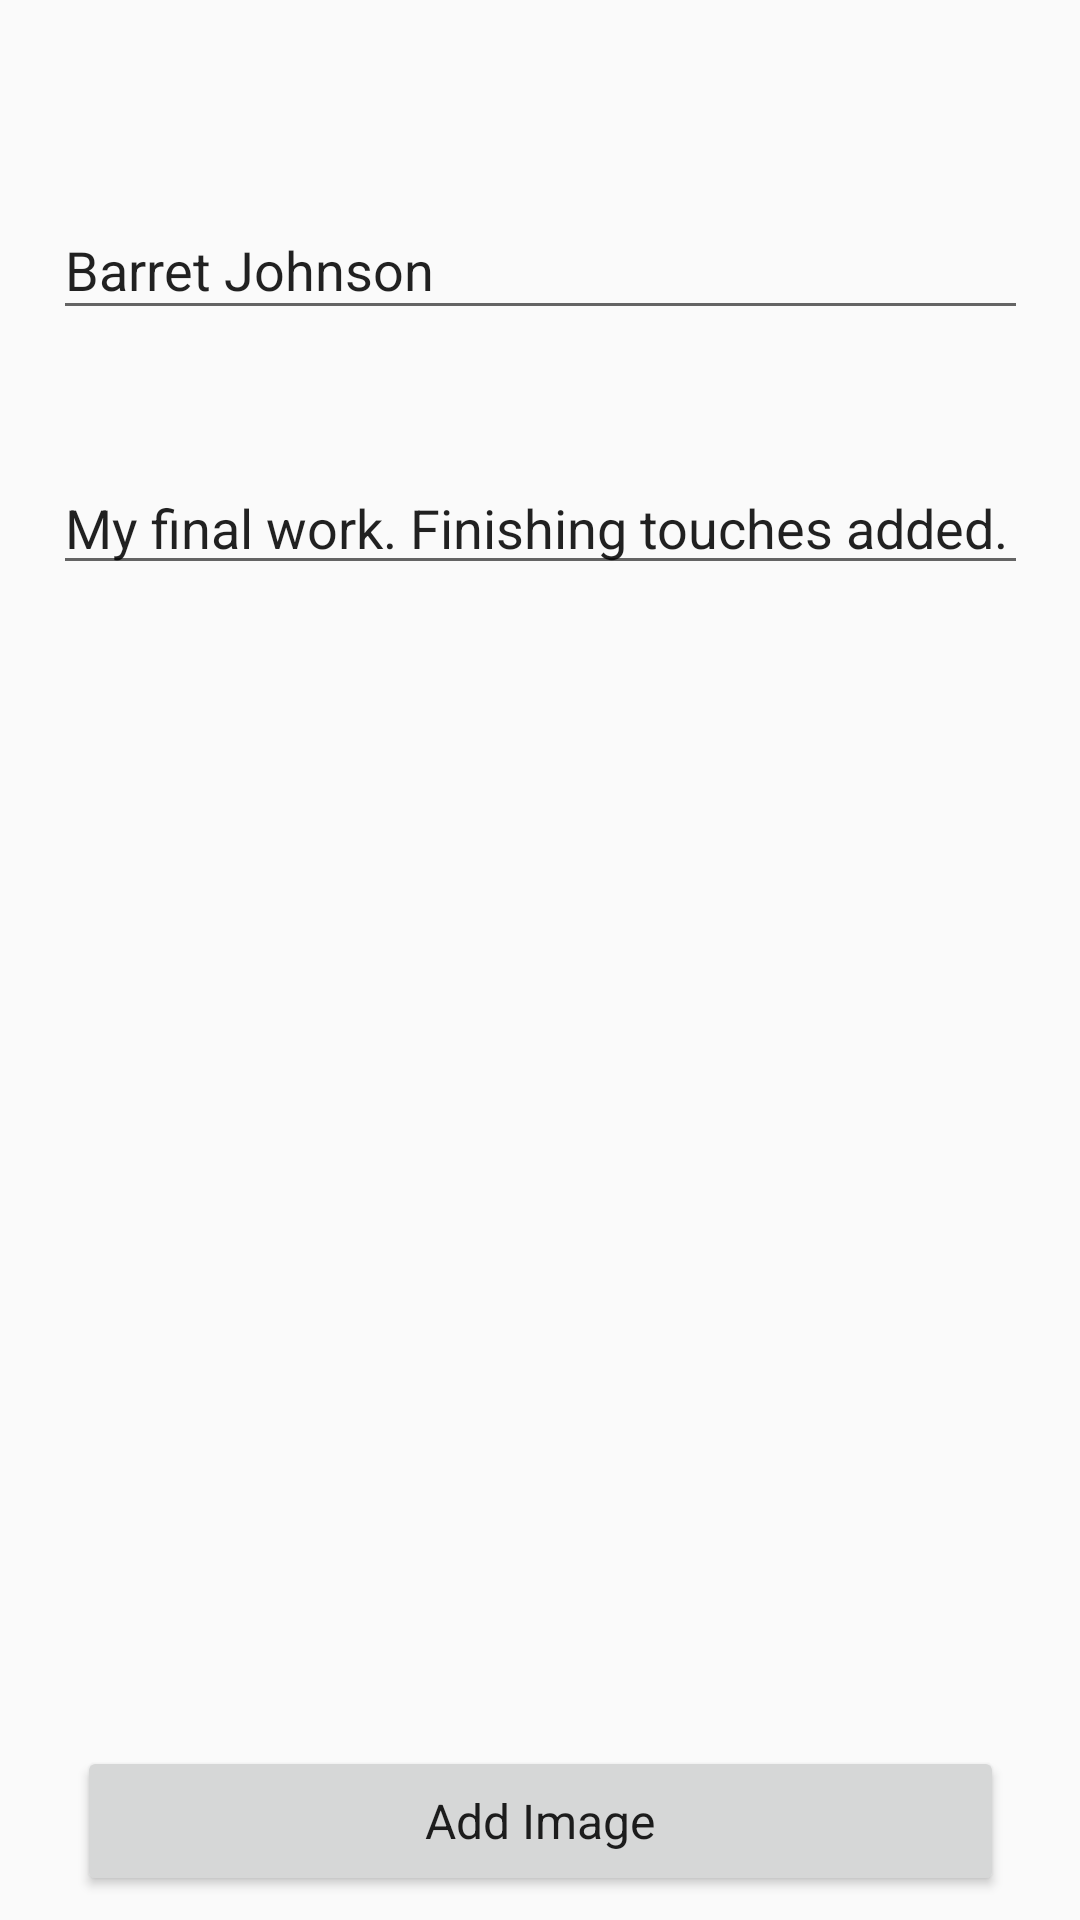

Produce the Android XML layout that renders to this screen, including the resource entries it uses.
<!-- AndroidManifest.xml: application theme AppTheme -->
<!-- res/layout/activity_post.xml -->
<?xml version="1.0" encoding="utf-8"?>
<android.support.constraint.ConstraintLayout xmlns:android="http://schemas.android.com/apk/res/android"
    xmlns:app="http://schemas.android.com/apk/res-auto"
    xmlns:tools="http://schemas.android.com/tools"
    android:layout_width="match_parent"
    android:layout_height="match_parent"
    tools:context="com.mymakecents.artland.artland.PostActivity">

    <ImageView
        android:id="@+id/imageView2"
        android:layout_width="wrap_content"
        android:layout_height="wrap_content"
        app:srcCompat="@drawable/snap"
        app:layout_constraintTop_toTopOf="parent"
        android:layout_marginTop="32dp"
        android:layout_marginRight="8dp"
        app:layout_constraintRight_toRightOf="parent"
        android:layout_marginLeft="8dp"
        app:layout_constraintLeft_toLeftOf="parent" />

    <EditText
        android:id="@+id/editText"
        android:layout_width="325dp"
        android:layout_height="43dp"
        android:layout_marginLeft="8dp"
        android:layout_marginRight="8dp"
        android:ems="10"
        android:inputType="textPersonName"
        android:text="Barret Johnson"
        app:layout_constraintHorizontal_bias="0.511"
        app:layout_constraintLeft_toLeftOf="parent"
        app:layout_constraintRight_toRightOf="parent"
        android:layout_marginTop="35dp"
        app:layout_constraintTop_toBottomOf="@+id/imageView2" />

    <EditText
        android:id="@+id/editText2"
        android:layout_width="325dp"
        android:layout_height="39dp"
        android:layout_marginLeft="8dp"
        android:layout_marginRight="8dp"
        android:ems="10"
        android:inputType="textPersonName"
        android:text="My final work. Finishing touches added."
        app:layout_constraintHorizontal_bias="0.511"
        app:layout_constraintLeft_toLeftOf="parent"
        app:layout_constraintRight_toRightOf="parent"
        android:layout_marginTop="46dp"
        app:layout_constraintTop_toBottomOf="@+id/editText" />

    <Button
        android:id="@+id/button"
        style="@android:style/Theme.Holo.Light.DarkActionBar"
        android:layout_width="309dp"
        android:layout_height="50dp"
        android:layout_marginBottom="8dp"
        android:layout_marginLeft="8dp"
        android:layout_marginRight="8dp"
        android:text="Add Image"
        app:layout_constraintBottom_toBottomOf="parent"
        app:layout_constraintLeft_toLeftOf="parent"
        app:layout_constraintRight_toRightOf="parent"
        tools:layout_editor_absoluteX="-73dp"
        tools:layout_editor_absoluteY="453dp" />
</android.support.constraint.ConstraintLayout>
<!-- resources referenced by this layout -->
<resources>
  <style name="AppTheme" parent="Theme.AppCompat.Light.DarkActionBar">
          
          <item name="colorPrimary">@color/colorPrimary</item>
          <item name="colorPrimaryDark">@color/colorPrimaryDark</item>
          <item name="colorAccent">@color/colorAccent</item>
      </style>
  <color name="colorPrimary">#3F51B5</color>
  <color name="colorPrimaryDark">#303F9F</color>
  <color name="colorAccent">#FF4081</color>
</resources>
